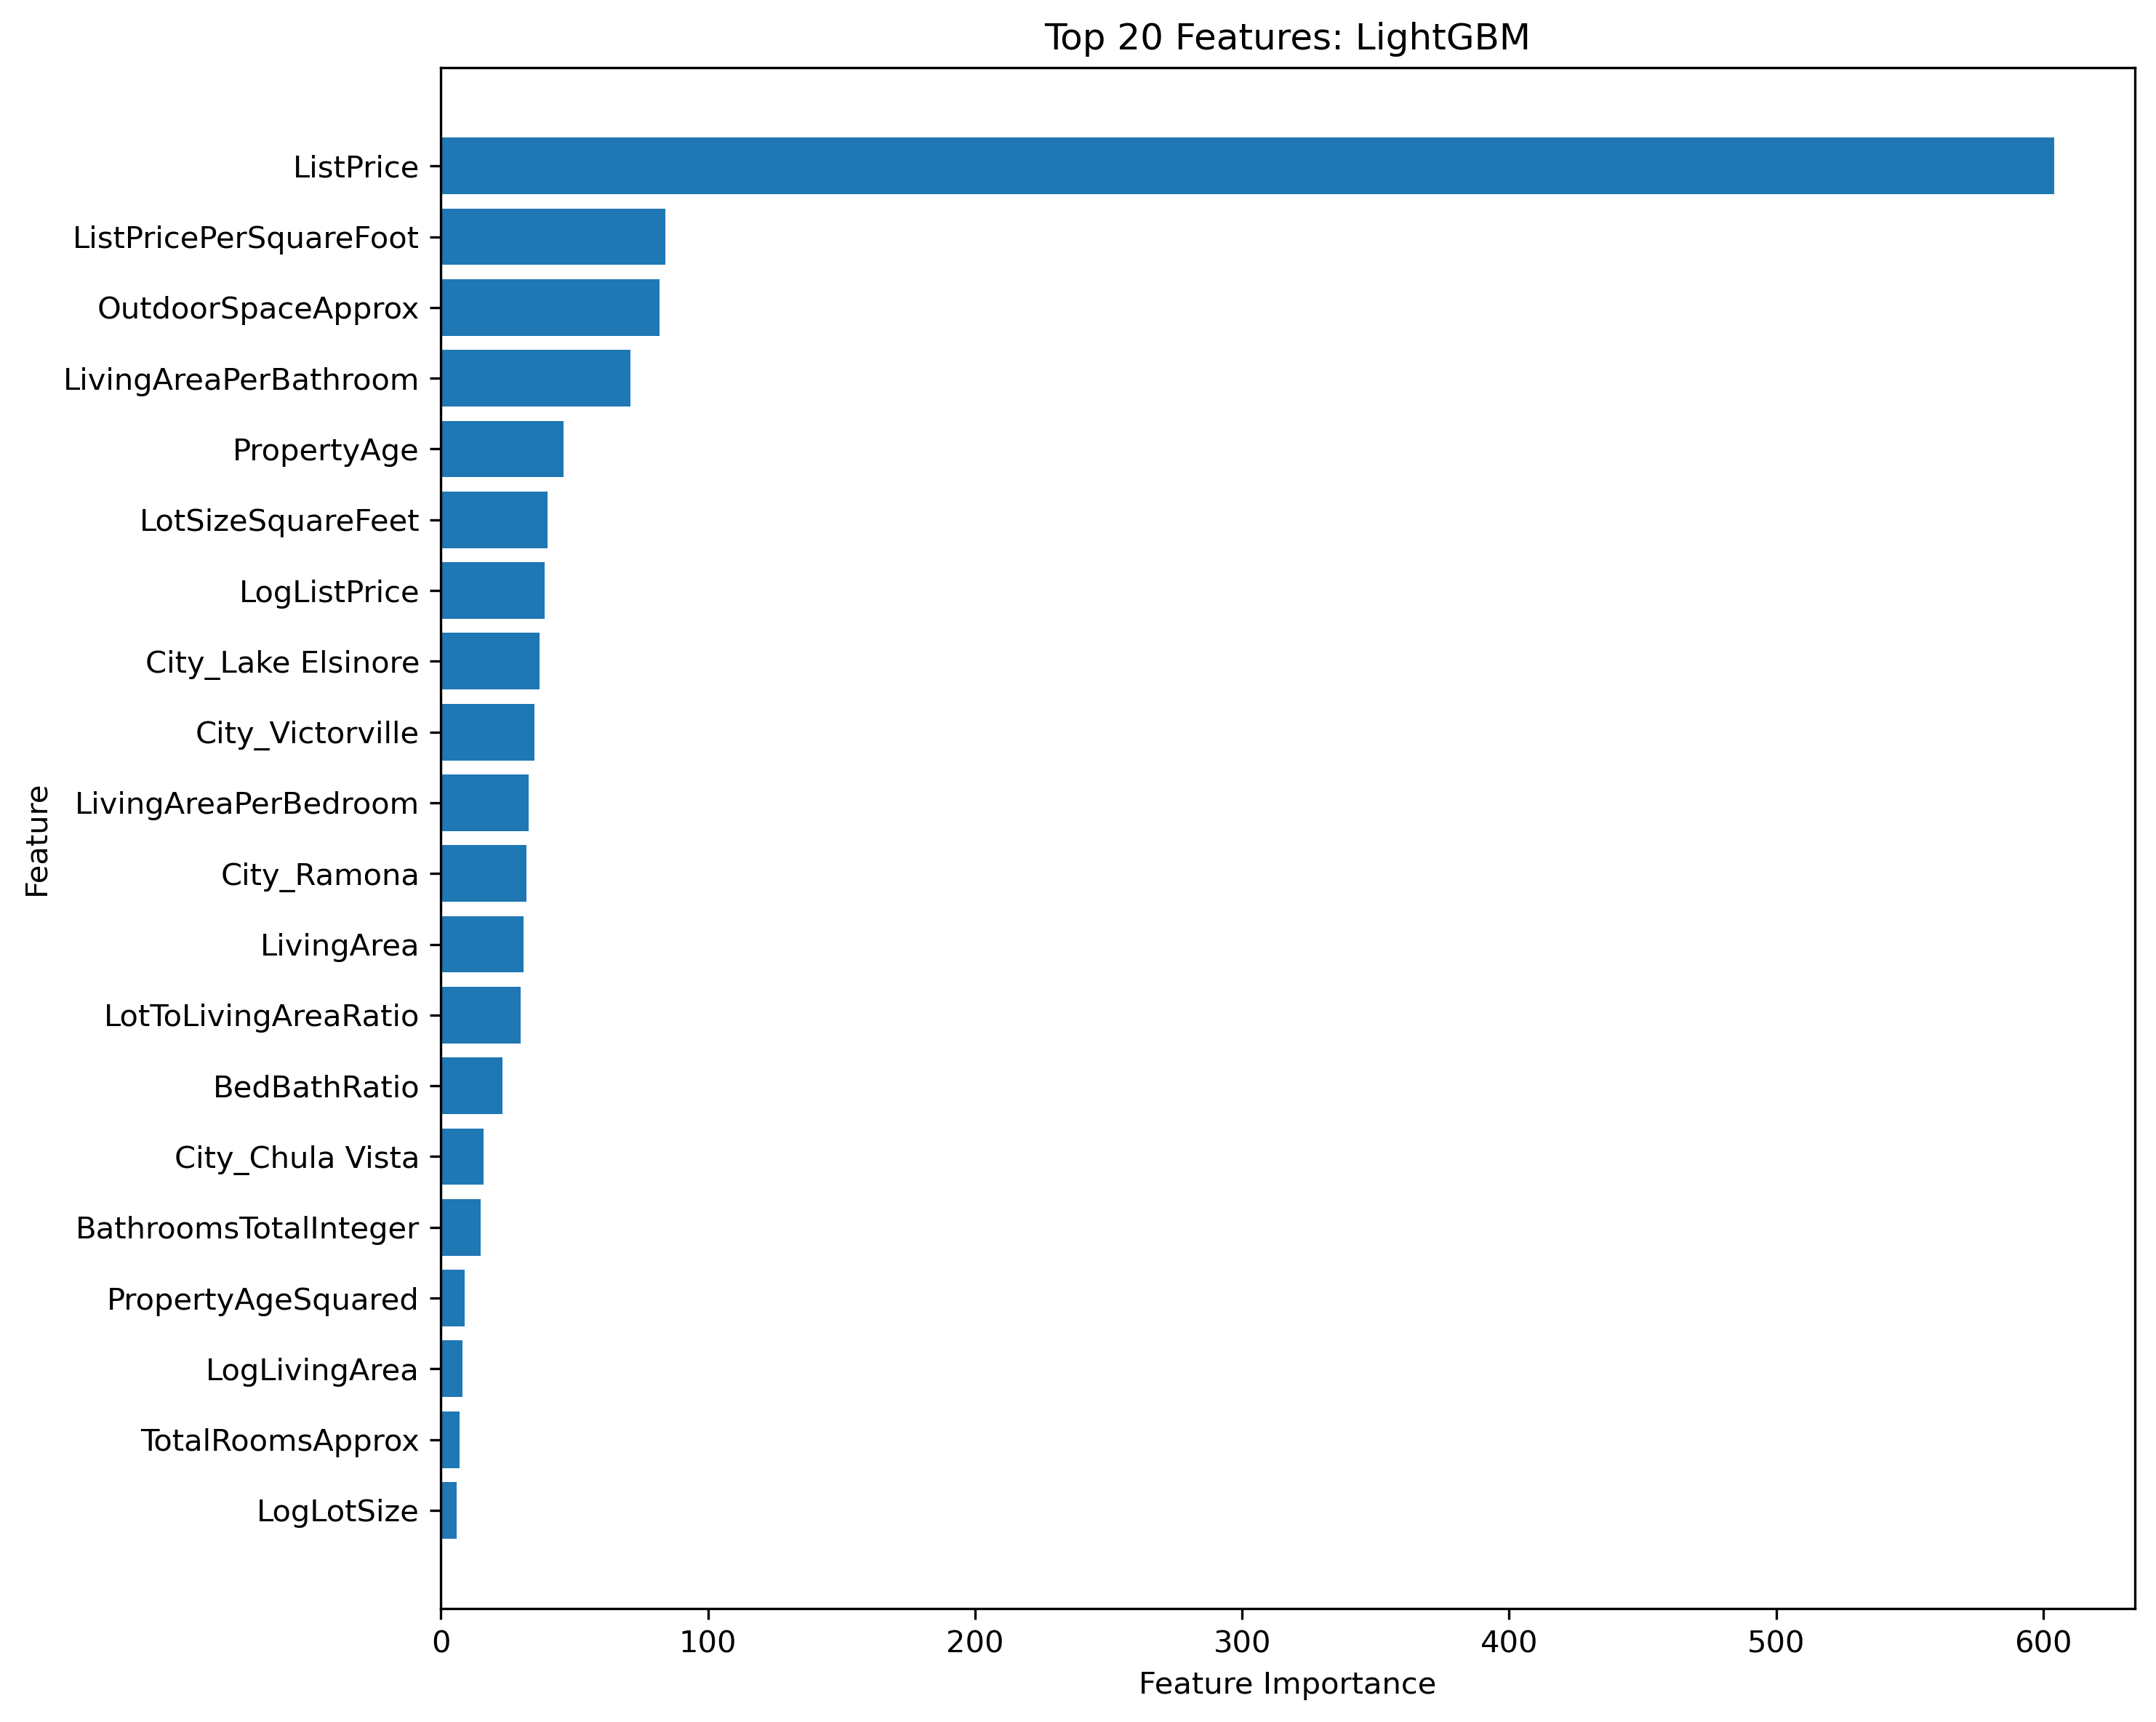

The file beside this chart, header and first rows:
Model, Feature, Importance, Rank
Gradient Boosting Reference, OutdoorSpaceApprox, 0.3623, 1
Gradient Boosting Reference, LogListPrice, 0.1113, 2
Gradient Boosting Reference, ListPrice, 0.1035, 3
Gradient Boosting Reference, LivingAreaPerBedroom, 0.08679, 4
Gradient Boosting Reference, LivingAreaPerBathroom, 0.07589, 5
Gradient Boosting Reference, PropertyAgeSquared, 0.0649, 6
Gradient Boosting Reference, PropertyAge, 0.05253, 7
Gradient Boosting Reference, LotToLivingAreaRatio, 0.03793, 8
Gradient Boosting Reference, City_Chula Vista, 0.03258, 9
Gradient Boosting Reference, LivingArea, 0.0288, 10
Gradient Boosting Reference, LogLivingArea, 0.01859, 11
Gradient Boosting Reference, City_Ramona, 0.01038, 12
Gradient Boosting Reference, LogLotSize, 0.006853, 13
Gradient Boosting Reference, City_Lake Elsinore, 0.003737, 14
Gradient Boosting Reference, ListPricePerSquareFoot, 0.001052, 15
Gradient Boosting Reference, City_Victorville, 0.0009731, 16
Gradient Boosting Reference, BedBathRatio, 0.0009418, 17
Gradient Boosting Reference, CountyOrParish_Riverside, 0.0004129, 18
Gradient Boosting Reference, LotSizeSquareFeet, 0.0002864, 19
Gradient Boosting Reference, TotalRoomsApprox, 0.0001602, 20
Gradient Boosting Reference, IsOlderProperty, 4.112034300107462e-05, 21
Gradient Boosting Reference, BathroomsTotalInteger, 3.313729855264349e-05, 22
Gradient Boosting Reference, City_Rancho Cucamonga, 0.0, 23
Gradient Boosting Reference, City_Rancho Santa Fe, 0.0, 24
Gradient Boosting Reference, City_Rancho Penasquitos, 0.0, 25
Gradient Boosting Reference, City_Rancho Palos Verdes, 0.0, 26
Gradient Boosting Reference, City_Rancho Mission Viejo, 0.0, 27
Gradient Boosting Reference, City_Rancho Mirage, 0.0, 28
Gradient Boosting Reference, City_Rancho Dominguez, 0.0, 29
Gradient Boosting Reference, City_Almanor, 0.0, 30
Gradient Boosting Reference, City_Raymond, 0.0, 31
Gradient Boosting Reference, City_Rancho Cordova, 0.0, 32
Gradient Boosting Reference, City_Rancho Cascades, 0.0, 33
Gradient Boosting Reference, City_Ranchita, 0.0, 34
Gradient Boosting Reference, City_Albany, 0.0, 35
Gradient Boosting Reference, City_Rainbow, 0.0, 36
Gradient Boosting Reference, City_Rancho Santa Margarita, 0.0, 37
Gradient Boosting Reference, City_Redding, 0.0, 38
Gradient Boosting Reference, City_Red Bluff, 0.0, 39
Gradient Boosting Reference, City_Quartz Hill, 0.0, 40
Gradient Boosting Reference, City_Redlands, 0.0, 41
Gradient Boosting Reference, City_Redondo Beach, 0.0, 42
Gradient Boosting Reference, City_Redwood City, 0.0, 43
Gradient Boosting Reference, City_Redwood Valley, 0.0, 44
Gradient Boosting Reference, City_Reedley, 0.0, 45
Gradient Boosting Reference, City_Rescue, 0.0, 46
Gradient Boosting Reference, City_Reseda, 0.0, 47
Gradient Boosting Reference, City_Reseda Ranch, 0.0, 48
Gradient Boosting Reference, City_Rialto, 0.0, 49
Gradient Boosting Reference, City_Richmond, 0.0, 50
Gradient Boosting Reference, City_Richvale, 0.0, 51
Gradient Boosting Reference, City_Quincy, 0.0, 52
Gradient Boosting Reference, City_Prunedale, 0.0, 53
Gradient Boosting Reference, City_Quail Valley, 0.0, 54
Gradient Boosting Reference, City_Pleasant Hill, 0.0, 55
Gradient Boosting Reference, City_Pine Valley, 0.0, 56
Gradient Boosting Reference, City_Pinole, 0.0, 57
Gradient Boosting Reference, City_Pinon Hills, 0.0, 58
Gradient Boosting Reference, City_Pioneer, 0.0, 59
Gradient Boosting Reference, City_Pioneertown, 0.0, 60
... 2,904 more rows
